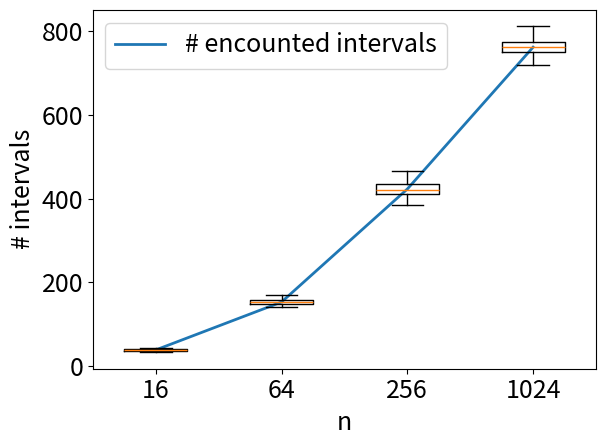

The script that saved this image: (Note: this script raises an exception after producing the figure.)
import numpy as np
import matplotlib.pyplot as plt


plt.rcParams.update({'font.size': 18})
# plt.title("# encounted intervals")

xx_1 = [36, 42, 40, 41, 37, 37, 42, 37, 43, 44, 34, 41, 42, 41, 39, 36, 42, 40, 36, 38, 36, 41, 38, 42, 39, 38, 42, 39, 42, 39, 41, 38, 36, 39, 37, 44, 37, 40, 38, 42, 39, 39, 37, 39, 40, 41, 38, 38, 37, 39, 41, 40, 38, 39, 39, 39, 40, 34, 39, 40, 39, 40, 39, 37, 42, 38, 38, 35, 36, 36, 39, 37, 38, 42, 39, 37, 40, 38, 37, 42, 39, 37, 36, 42, 39, 39, 39, 44, 37, 36, 41, 35, 40, 38, 39, 38, 37, 37, 40, 39, 42, 40, 39, 33, 41, 39, 40, 38, 37, 41, 36, 37, 40, 41, 36, 40, 41, 37, 41, 41]
xx_2 = [154, 151, 155, 162, 149, 155, 160, 157, 146, 166, 150, 154, 150, 154, 154, 142, 159, 156, 160, 152, 156, 149, 147, 154, 148, 147, 158, 163, 161, 149, 149, 157, 143, 157, 146, 156, 148, 152, 147, 159, 156, 149, 158, 155, 152, 144, 169, 146, 159, 160, 152, 158, 145, 151, 154, 153, 155, 157, 155, 158, 171, 154, 151, 152, 157, 154, 158, 161, 161, 153, 143, 145, 142, 150, 144, 149, 155, 149, 156, 166, 150, 150, 148, 151, 154, 150, 154, 142, 147, 165, 151, 143, 151, 148, 156, 160, 146, 158, 152, 162, 153, 151, 158, 155, 153, 164, 160, 143, 152, 154, 144, 147, 147, 150, 149, 156, 153, 158, 169, 149]
xx_3 = [443, 415, 409, 412, 411, 411, 409, 411, 393, 453, 430, 425, 438, 427, 422, 428, 430, 444, 404, 414, 461, 450, 409, 427, 435, 417, 417, 424, 401, 402, 466, 412, 438, 417, 428, 423, 439, 384, 419, 415, 414, 434, 446, 452, 442, 447, 428, 421, 412, 439, 418, 427, 404, 416, 407, 426, 440, 415, 401, 417, 395, 433, 430, 422, 413, 414, 403, 416, 406, 436, 426, 419, 436, 443, 425, 408, 420, 433, 438, 420, 420, 392, 411, 435, 416, 424, 429, 439, 416, 402, 417, 416, 430, 434, 433, 451, 430, 436, 391, 412, 406, 451, 402, 411, 420, 437, 441, 419, 437, 426, 431, 417, 400, 443, 442, 405, 407, 432, 422, 398]
xx_4 = [728, 753, 764, 762, 718, 756, 776, 763, 791, 757, 770, 737, 796, 758, 751, 775, 761, 775, 779, 807, 791, 730, 752, 771, 737, 781, 778, 757, 754, 775, 766, 739, 746, 723, 761, 772, 780, 778, 770, 760, 749, 758, 761, 816, 773, 756, 777, 719, 764, 730, 771, 800, 736, 753, 769, 811, 767, 752, 746, 753, 743, 749, 757, 740, 784, 761, 767, 729, 744, 750, 756, 738, 744, 779, 758, 756, 766, 793, 774, 754]

xx = [xx_1, xx_2, xx_3, xx_4]

xx_line = [np.mean(xx_1), np.mean(xx_2), np.mean(xx_3), np.mean(xx_4)]

plt.plot(xx_line, label='# encounted intervals', linewidth=2)

xi = [0, 1, 2, 3]
bplot2 = plt.boxplot(xx, positions=xi, showfliers=False, widths=0.5)


plt.xticks(xi, ["16", "64", "256", "1024"])
plt.xlabel("n")
plt.ylabel("# intervals")
plt.legend()
plt.tight_layout()

plt.savefig('../results/no_interval_increase_plot.pdf')

plt.show()






